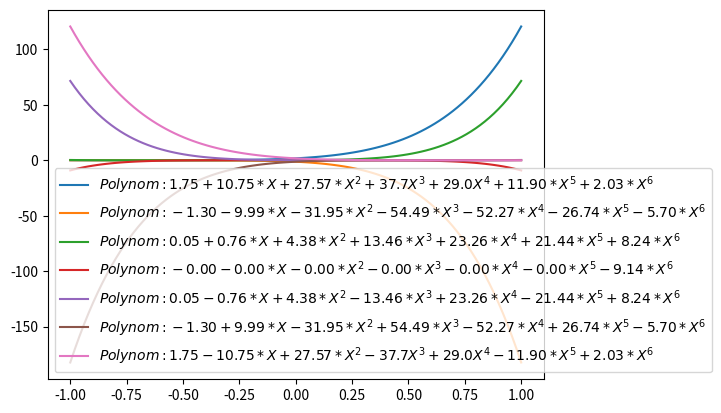

Here is the Python script that generated this plot:
import numpy as numpy
import matplotlib.pyplot as plt
#!/usr/bin/env python3
# -*- coding: utf-8 -*-
"""
Stand: Montag 07.01.19

"""

# In diesem Modul finden Sie die aktuelle MusterlÃ¶sung zur Polynomklasse und zu
# verschiedenen Aufgaben, die mit dieser Klasse zusammenhÃ¤ngen, u.a.:
# MusterlÃ¶sung von Blatt 8, Aufgabe 31

# Sie kÃ¶nnen die Datei als Skript ausfÃ¼hren, oder als Modul z.B. mit
# import polynompy as pp 
# laden.

# Neue ErgÃ¤nzungen/Erweiterungen in der Klasse Polynom, die weder im Skript 
# stehen, noch explizit in einer Aufgabe gefordert wurden:
# - __add__ und __sub__ gekÃ¼rzt
# - skalare Addition und Subtraktion ergÃ¤nzt (siehe __add__, __sub__, __radd__, __rsub__)
# - skalare Division ergÃ¤nzt (siehe __truediv__)
# - Plot-Routine erweitert, sodass nun eine Figure und ein Axen-Objekt ausgegeben werden 
# - __repr__ stellt nun das Polynom mit gekÃ¼rtzten Koeffizienten dar

class Polynom():
    """ Polynomklasse """
    # Hier ist es sinnvoll, die benÃ¶tigten Pakete direkt in die Klasse zu laden.
    # So ist sichergestellt, dass die Klasse die notwendigen
    # Pakete immer kennt.
    # Methoden aus diesen Pakten mÃ¼ssen dann mit einem "self" davor geladen werden.
    import numpy as np
    import matplotlib.pyplot as plt
    
    def __init__(self, dp):
        # falls die Funktion konstant ist
        if isinstance(dp, (int, float, complex)):
            dp = {0:dp}
        self.dp = dp
        self.degree = max(dp.keys())
        assert all(isinstance(x, int) and x >= 0 for x in dp.keys()),\
            "Die Exponenten (keys) mÃ¼ssen natÃ¼rliche Zahlen (einschl. 0) sein."
        
    def __repr__(self):
        polystr = ''
        for k in sorted(self.dp):
            polystr = polystr + '+{0:.2f}*X^{1}'.format(self.dp[k], k)
        polystr = polystr.replace('X^0', '1')
        polystr = polystr.replace('+-', '-')
        polystr = polystr.replace('1*', '')
        polystr = polystr.replace('*1', '')
        polystr = polystr.replace('X^1', 'X')
        if polystr[0] == '+':
            polystr = polystr[1:]
        return 'Polynom: ' + polystr 
    
    def __add__(self, other):
        # Skalare Addition
        if isinstance(other, (int, float, complex)):
            other = Polynom(other)
        # eine MÃ¶glichkeit zur Addition:
        # hier ist eine noch kÃ¼rzere Variante: .get(n,0) greift auf den Eintrag n 
        # des Dictionaries und gibt falls der nicht vorhanden ist
        # das zweite Argument (hier 0) zurÃ¼ck
        erg = dict((n, self.dp.get(n, 0) + other.dp.get(n, 0)) for n in set(self.dp).union(set(other.dp)))
        return Polynom(erg)
    
    def __sub__(self, other):
        # s.o.
        if isinstance(other, (int, float, complex)):
            other = Polynom(other)
        erg = dict((n, self.dp.get(n, 0)-other.dp.get(n, 0)) for n in set(self.dp).union(set(other.dp)))
        return Polynom(erg)
    
    def __rsub__(self, other):
        # damit auch fÃ¼r ein Skalar a und ein Polynom p auch a-p funktioniert
        if isinstance(other, (int, float, complex)):
            other = Polynom(other)
        return other - self

    # Zum Auswerten der Funktion (normale Auswertung und Auswertung mit Horner ist mÃ¶glich):
    def __call__(self, x, method=None):
        if method == None:
            return sum([self.dp[k]*x**k for k in self.dp])
        elif method == 'Horner':
            return self.__Horner__(x)
        
    # Multiplikation mit Skalaren und Polynomen:
    def __mul__(self, other):
        erg = dict()
        if isinstance(other, (int, float, complex)):
            for k in self.dp:
                erg[k] = self.dp[k] * other
        else:
            for i in self.dp:
                for j in other.dp:
                    if i+j in erg:
                        erg[i+j] += self.dp[i]*other.dp[j]
                    else:
                        erg[i+j] = self.dp[i]*other.dp[j]
        return Polynom(erg)
    
    def __truediv__(self, other):
        # Wir wollen fÃ¼r ein Polynom p und ein Skalar a p/2 fuer 1/2 * p schreiben kÃ¶nnen
        if isinstance(other, (int, float, complex)):
            erg = dict((n, self.dp[n]/other) for n in self.dp)
        else:
            raise NotImplementedError("Polynomdivision nicht implementiert")   
        return Polynom(erg)
    
    # Umgekehrte Multiplikation, so dass auch Skalar*Polynom funktioniert:        
    __rmul__ = __mul__
    # Umgekehrte Addition, so dass auch Skalar+Polynom funktioniert:        
    __radd__ = __add__
    
    def conjugate(self):
        """ Komplexe Konjugation der Koeffizienten """
        erg = self.dp.copy()
        for i in self.dp:
            if isinstance(self.dp[i], complex):
                erg[i] = self.dp[i].conjugate()
        return Polynom(erg)
    
    def diff(self):
        """ Ableitung des Polynoms """
        erg = dict()
        if self.degree == 0:
            erg[0] = 0
        else:
            for i in self.dp:
                if i != 0:
                    erg[i-1] = self.dp[i]*i
        return Polynom(erg)
    
    def integrate(self):
        """ Stammfunktion des Polynoms """
        erg = dict()
        for i in self.dp:
            erg[i+1] = self.dp[i]/(i+1)
        return Polynom(erg)
    
    def integral(self, a, b):
        """ Berechent Integral von a bis b """ 
        intPol = self.integrate()
        return intPol(b) - intPol(a)
    
    def plot(self, fig=None, ax=None, xmin=0, xmax=1, num=50, style='k--s',\
             method=None):
        """ Plotroutine fÃ¼r Klasse Polynom
        
         fig -- Figurehandle von pyplot.figure() \n
         ax -- Koordinatensysterm \n
         [xmin,xmax]  -- Intervall Ã¼ber dem gezeichnet werden soll \n
         num -- Anzahl der Punkte \n
         style -- Linienstil
        """
        if fig == None:
            fig = self.plt.figure()
            
        if ax == None:
            ax = fig.add_subplot(111)
        x = self.np.linspace(xmin, xmax, num)
        if method is None:
            ax.plot(x, self(x), style, label='${}$'.format(self))
        elif method == 'Horner':
            ax.plot(x, self.__Horner__(x), style, label='${}$'.format(self))
        else:
            raise NotImplementedError("Verfahren zur Auswertung nicht implementiert")
        ax.legend()
        return fig, ax
    
    def __Horner__(self, x):
        """ Auswertung mit dem Horner-Schema (Aufg. 33) """
        # Die Funktion ist "versteckt", d.h. p.Horner(x) ist nicht bekannt,
        # dafÃ¼r aber p.__Horner__(x)
        erg = 0
        mk = self.degree
        for k in sorted(self.dp, reverse=True):
            erg = self.dp[k] + erg*x**(mk - k)
            mk = k
        return erg

# MusterlÃ¶sung von Aufgabe 31 (unter Verwendung der Polynom-Klasse)
def Legendre(n, method=None):
    """ Legendre Polynom vom Grad n """
    assert n >= 0 and isinstance(n, int), \
        "n ist keine natÃ¼rliche Zahl."
        
    if method == None: #iterative Version
        if n == 0: 
            return Polynom(1)
    
        P_nm1 = Polynom(1)
        P_n = Polynom({1:1})
        x = Polynom({1:1})
        for k in range(2, n+1):
            P_n, P_nm1 = ((2*k-1)*x*P_n - (k-1)*P_nm1) / k, P_n
        return P_n
    
    elif method == 'Rec': #rekursive Version
        if n == 0: 
            return Polynom(1)
        elif n == 1:
            return Polynom({1:1})
        else:
            x = Polynom({1:1})
        return ((2*n-1)*x*Legendre(n-1, method='Rec') - (n-1)*Legendre(n-2, method='Rec')) / n

def Monombasis(n):
    """Berechnet die Monombasis [1,x,...,x**n]"""
    return [Polynom({k:1}) for k in range(n+1)] 
    
def SProdKoeff(p, q):
    from numpy import sqrt
    q = q.conjugate()
    return sqrt(sum([p.dp.get(n, 0)*q.conjugate().dp.get(n, 0) for n in set(p.dp).union(set(q.dp))]))

def lagrange(*c):
    l = []
    for i in range(len(c)):
        temp = Polynom(1)
        for j in range(len(c)):
            if(i!=j):
                temp *= Polynom({1: 1/(c[i]-c[j]), 0: c[i]/(c[i]-c[j])})
        l.append(temp)
    return l

def getC(n):
    return [numpy.cos((2*j+1)*numpy.pi/(2*(n+1))) for j in range(n+1)]

c=getC(6)
ls = lagrange(c[0], c[1], c[2], c[3], c[4], c[5], c[6])

fig = plt.figure()
ax = fig.add_subplot(111)

for l in ls:
    l.plot(fig, ax, -1, 1, 100, "")

plt.show()